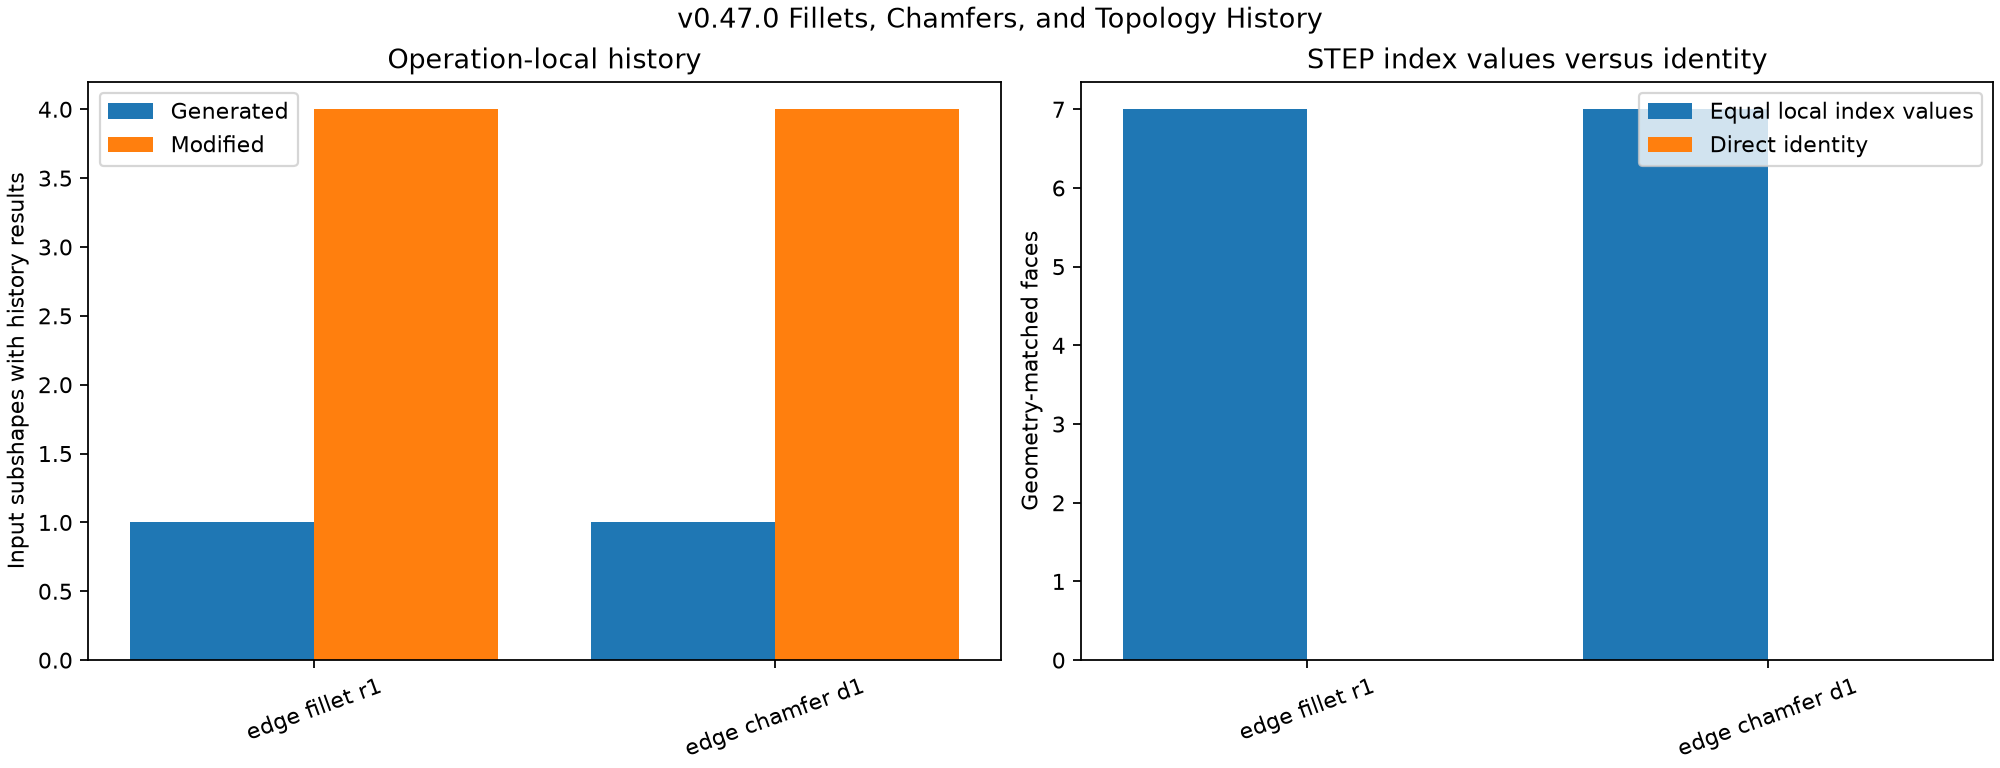

Source data for this figure (header and first rows):
contract_version, control_id, source_kind, source_index, query_scope, direct_result_indices, generated_result_indices, modified_result_indices, is_deleted, modified_is_split, modified_target_max_source_count
1.0.0, edge_fillet_r1, vertex, 1, Generated(vertex), vertex:7, , , , , 
1.0.0, edge_fillet_r1, vertex, 2, Generated(vertex), vertex:6, , , , , 
1.0.0, edge_fillet_r1, vertex, 3, Generated(vertex), vertex:10, , , , , 
1.0.0, edge_fillet_r1, vertex, 4, Generated(vertex), vertex:9, , , , , 
1.0.0, edge_fillet_r1, vertex, 5, Generated(vertex), , , , , , 
1.0.0, edge_fillet_r1, vertex, 6, Generated(vertex), vertex:2, , , , , 
1.0.0, edge_fillet_r1, vertex, 7, Generated(vertex), , , , , , 
1.0.0, edge_fillet_r1, vertex, 8, Generated(vertex), vertex:4, , , , , 
1.0.0, edge_fillet_r1, edge, 1, Generated(edge), edge:8, , , , , 
1.0.0, edge_fillet_r1, edge, 2, Generated(edge), edge:15, , , , , 
1.0.0, edge_fillet_r1, edge, 3, Generated(edge), edge:14, , , , , 
1.0.0, edge_fillet_r1, edge, 4, Generated(edge), edge:11, , , , , 
1.0.0, edge_fillet_r1, edge, 5, Generated(edge), , , , , , 
1.0.0, edge_fillet_r1, edge, 6, Generated(edge), , face:3, , , , 
1.0.0, edge_fillet_r1, edge, 7, Generated(edge), , , , , , 
1.0.0, edge_fillet_r1, edge, 8, Generated(edge), edge:3, , , , , 
1.0.0, edge_fillet_r1, edge, 9, Generated(edge), edge:6, , , , , 
1.0.0, edge_fillet_r1, edge, 10, Generated(edge), , , , , , 
1.0.0, edge_fillet_r1, edge, 11, Generated(edge), edge:12, , , , , 
1.0.0, edge_fillet_r1, edge, 12, Generated(edge), , , , , , 
1.0.0, edge_fillet_r1, face, 1, Modified(face)|IsDeleted(face), face:7, , , 0, 0, 0
1.0.0, edge_fillet_r1, face, 2, Modified(face)|IsDeleted(face), , , face:1, 0, 0, 1
1.0.0, edge_fillet_r1, face, 3, Modified(face)|IsDeleted(face), , , face:2, 0, 0, 1
1.0.0, edge_fillet_r1, face, 4, Modified(face)|IsDeleted(face), , , face:5, 0, 0, 1
1.0.0, edge_fillet_r1, face, 5, Modified(face)|IsDeleted(face), face:4, , , 0, 0, 0
1.0.0, edge_fillet_r1, face, 6, Modified(face)|IsDeleted(face), , , face:6, 0, 0, 1
1.0.0, edge_chamfer_d1, vertex, 1, Generated(vertex), vertex:7, , , , , 
1.0.0, edge_chamfer_d1, vertex, 2, Generated(vertex), vertex:6, , , , , 
1.0.0, edge_chamfer_d1, vertex, 3, Generated(vertex), vertex:10, , , , , 
1.0.0, edge_chamfer_d1, vertex, 4, Generated(vertex), vertex:9, , , , , 
1.0.0, edge_chamfer_d1, vertex, 5, Generated(vertex), , , , , , 
1.0.0, edge_chamfer_d1, vertex, 6, Generated(vertex), vertex:2, , , , , 
1.0.0, edge_chamfer_d1, vertex, 7, Generated(vertex), , , , , , 
1.0.0, edge_chamfer_d1, vertex, 8, Generated(vertex), vertex:4, , , , , 
1.0.0, edge_chamfer_d1, edge, 1, Generated(edge), edge:8, , , , , 
1.0.0, edge_chamfer_d1, edge, 2, Generated(edge), edge:15, , , , , 
1.0.0, edge_chamfer_d1, edge, 3, Generated(edge), edge:14, , , , , 
1.0.0, edge_chamfer_d1, edge, 4, Generated(edge), edge:11, , , , , 
1.0.0, edge_chamfer_d1, edge, 5, Generated(edge), , , , , , 
1.0.0, edge_chamfer_d1, edge, 6, Generated(edge), , face:3, , , , 
1.0.0, edge_chamfer_d1, edge, 7, Generated(edge), , , , , , 
1.0.0, edge_chamfer_d1, edge, 8, Generated(edge), edge:3, , , , , 
1.0.0, edge_chamfer_d1, edge, 9, Generated(edge), edge:6, , , , , 
1.0.0, edge_chamfer_d1, edge, 10, Generated(edge), , , , , , 
1.0.0, edge_chamfer_d1, edge, 11, Generated(edge), edge:12, , , , , 
1.0.0, edge_chamfer_d1, edge, 12, Generated(edge), , , , , , 
1.0.0, edge_chamfer_d1, face, 1, Modified(face)|IsDeleted(face), face:7, , , 0, 0, 0
1.0.0, edge_chamfer_d1, face, 2, Modified(face)|IsDeleted(face), , , face:1, 0, 0, 1
1.0.0, edge_chamfer_d1, face, 3, Modified(face)|IsDeleted(face), , , face:2, 0, 0, 1
1.0.0, edge_chamfer_d1, face, 4, Modified(face)|IsDeleted(face), , , face:5, 0, 0, 1
1.0.0, edge_chamfer_d1, face, 5, Modified(face)|IsDeleted(face), face:4, , , 0, 0, 0
1.0.0, edge_chamfer_d1, face, 6, Modified(face)|IsDeleted(face), , , face:6, 0, 0, 1
